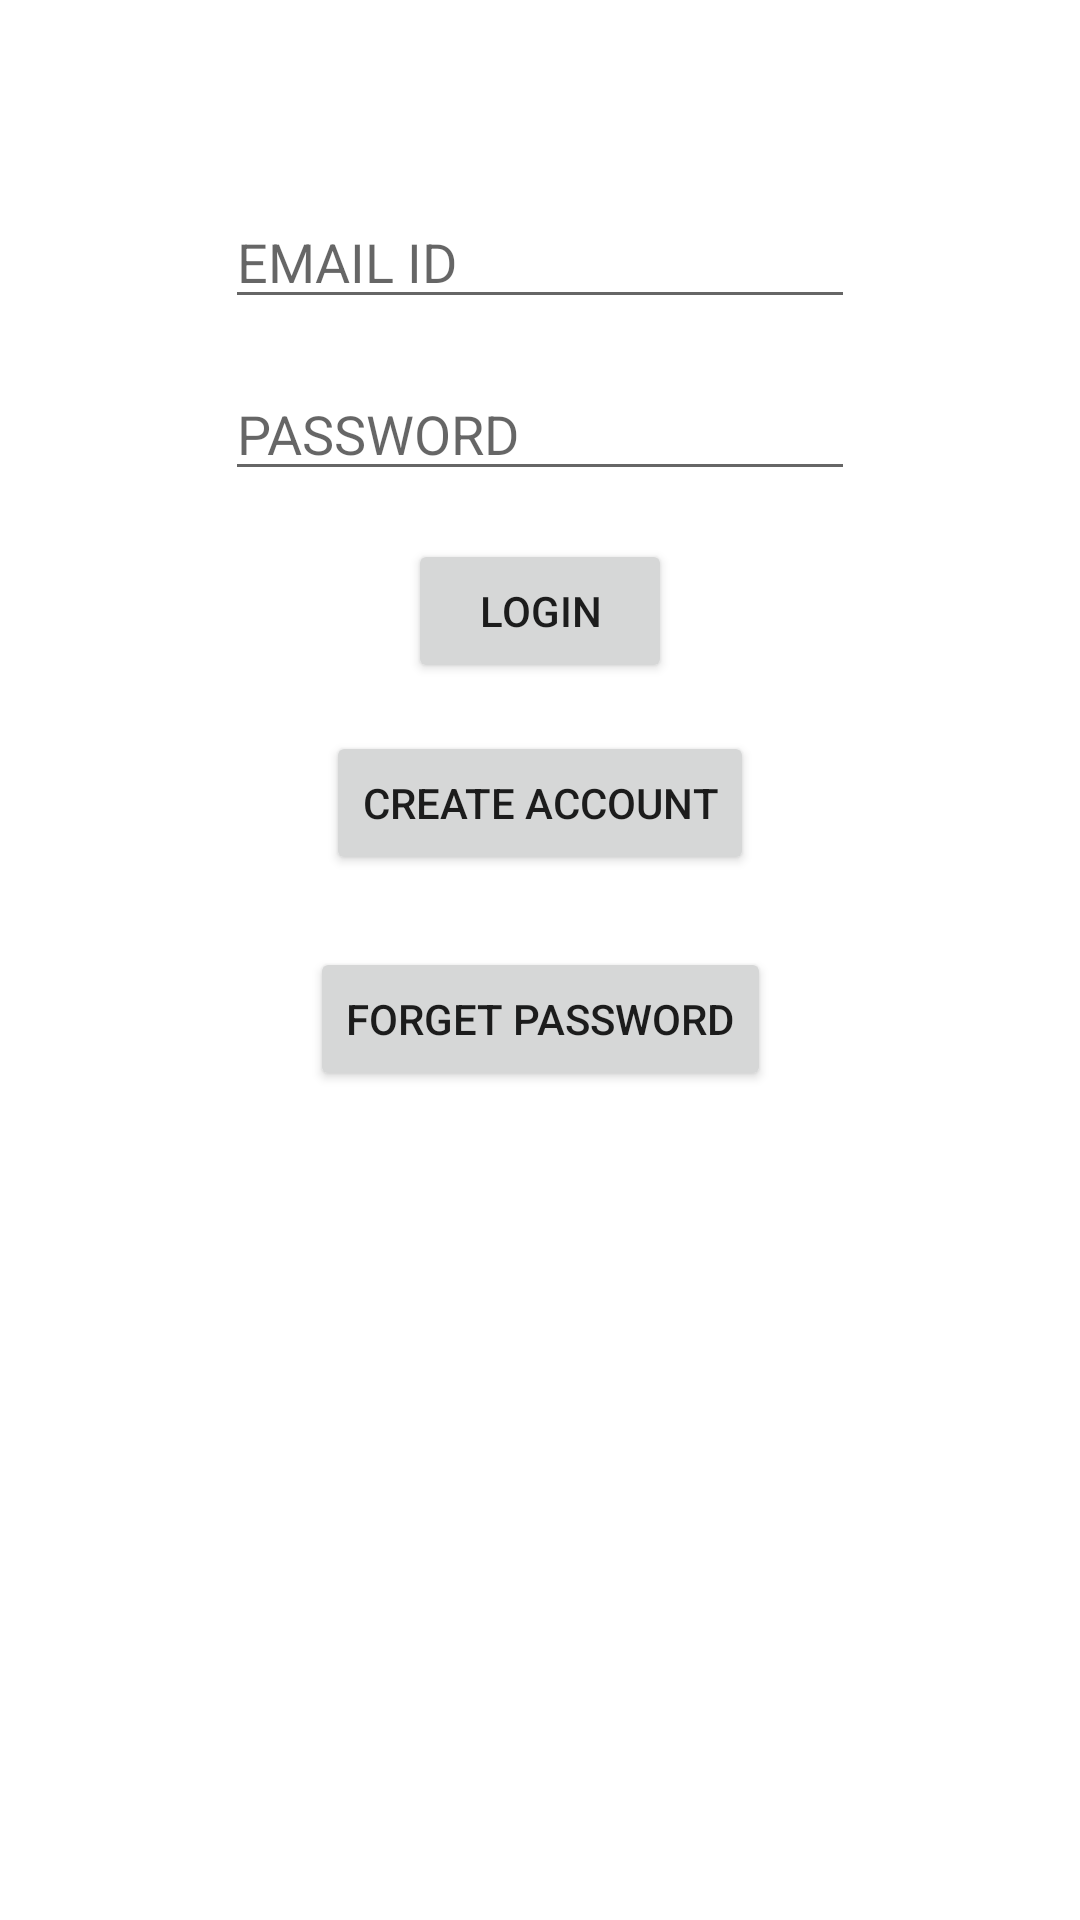

Write the Android layout XML for this screen, with the resource values it uses.
<!-- AndroidManifest.xml: application theme Theme.EmailVerification -->
<!-- res/layout/activity_login.xml -->
<?xml version="1.0" encoding="utf-8"?>
<androidx.constraintlayout.widget.ConstraintLayout xmlns:android="http://schemas.android.com/apk/res/android"
    xmlns:app="http://schemas.android.com/apk/res-auto"
    xmlns:tools="http://schemas.android.com/tools"
    android:layout_width="match_parent"
    android:layout_height="match_parent"
    tools:context=".LoginActivity">

    <EditText
        android:id="@+id/loginemail"
        android:layout_width="wrap_content"
        android:layout_height="wrap_content"
        android:layout_marginTop="65dp"
        android:ems="10"
        android:hint="EMAIL ID"
        android:inputType="textPersonName"
        app:layout_constraintEnd_toEndOf="parent"
        app:layout_constraintStart_toStartOf="parent"
        app:layout_constraintTop_toTopOf="parent" />

    <EditText
        android:id="@+id/loginpassword"
        android:layout_width="wrap_content"
        android:layout_height="wrap_content"
        android:layout_marginTop="16dp"
        android:ems="10"
        android:hint="PASSWORD"
        android:inputType="textPersonName"
        app:layout_constraintEnd_toEndOf="parent"
        app:layout_constraintStart_toStartOf="parent"
        app:layout_constraintTop_toBottomOf="@+id/loginemail" />

    <Button
        android:id="@+id/loginbutton"
        android:layout_width="wrap_content"
        android:layout_height="wrap_content"
        android:layout_marginTop="16dp"
        android:text="LOGIN"
        app:layout_constraintEnd_toEndOf="parent"
        app:layout_constraintStart_toStartOf="parent"
        app:layout_constraintTop_toBottomOf="@+id/loginpassword" />

    <Button
        android:id="@+id/createaccountbutton"
        android:layout_width="wrap_content"
        android:layout_height="wrap_content"
        android:layout_marginTop="16dp"
        android:text="create account"
        app:layout_constraintEnd_toEndOf="parent"
        app:layout_constraintStart_toStartOf="parent"
        app:layout_constraintTop_toBottomOf="@+id/loginbutton" />

    <Button
        android:id="@+id/forgetpassword"
        android:layout_width="wrap_content"
        android:layout_height="wrap_content"
        android:layout_marginTop="24dp"
        android:text="forget password"
        app:layout_constraintEnd_toEndOf="parent"
        app:layout_constraintStart_toStartOf="parent"
        app:layout_constraintTop_toBottomOf="@+id/createaccountbutton" />
</androidx.constraintlayout.widget.ConstraintLayout>
<!-- resources referenced by this layout -->
<resources>
  <style name="Theme.EmailVerification" parent="Theme.MaterialComponents.DayNight.DarkActionBar">
          
          <item name="colorPrimary">@color/grey</item>
          <item name="colorPrimaryVariant">@color/black</item>
          <item name="colorOnPrimary">@color/white</item>
          
          <item name="colorSecondary">@color/teal_200</item>
          <item name="colorSecondaryVariant">@color/teal_700</item>
          <item name="colorOnSecondary">@color/black</item>
          
          <item name="android:statusBarColor" tools:targetApi="l">?attr/colorPrimaryVariant</item>
          
      </style>
  <color name="grey">#515762</color>
  <color name="black">#FF000000</color>
  <color name="white">#FFFFFFFF</color>
  <color name="teal_200">#FF03DAC5</color>
  <color name="teal_700">#FF018786</color>
</resources>
